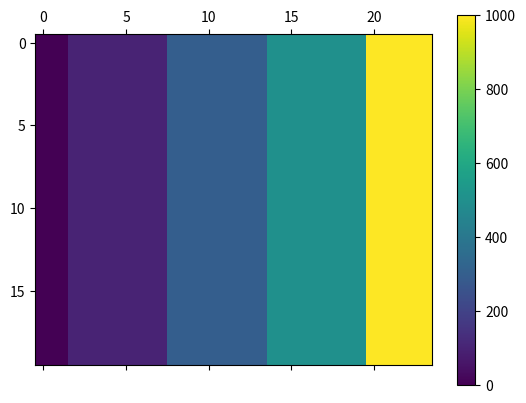

This figure's Python source:
# import matplotlib.pyplot as plt
# import numpy as np
# from scipy.ndimage.filters import convolve

# def pcolor_all(X, Y, C, **kwargs):
#     X = np.concatenate([X[0:1,:], X], axis=0)
#     X = np.concatenate([X[:,0:1], X], axis=1)

#     Y = np.concatenate([Y[0:1,:], Y], axis=0)
#     Y = np.concatenate([Y[:,0:1], Y], axis=1)

#     X = convolve(X, [[1,1],[1,1]])/4
#     Y = convolve(Y, [[1,1],[1,1]])/4

#     plt.pcolor(X, Y, C, **kwargs)

# X, Y = np.meshgrid(
#     [-1,-0.5,0,0.5,1],
#     [-2,-1,0,1,2])

# C = X**2-Y**2

# plt.figure(figsize=(4,4))

# pcolor_all(X, Y, C, cmap='gray')

# plt.savefig('plot.png')
# import numpy as np
# import matplotlib.pyplot as plt
# import matplotlib.animation as animation


# def data_gen(t=0):
#     cnt = 0
#     while cnt < 1000:
#         cnt += 1
#         t += 0.1
#         yield t, np.sin(2*np.pi*t) * np.exp(-t/10.)


# def init():
#     ax.set_ylim(-1.1, 1.1)
#     ax.set_xlim(0, 10)
#     del xdata[:]
#     del ydata[:]
#     line.set_data(xdata, ydata)
#     return line,

# fig, ax = plt.subplots()
# line, = ax.plot([], [], lw=2)
# ax.grid()
# xdata, ydata = [], []


# def run(data):
#     # update the data
#     t, y = data
#     xdata.append(t)
#     ydata.append(y)
#     xmin, xmax = ax.get_xlim()

#     if t >= xmax:
#         ax.set_xlim(xmin, 2*xmax)
#         ax.figure.canvas.draw()
#     line.set_data(xdata, ydata)

#     return line,

# ani = animation.FuncAnimation(fig, run, data_gen, blit=False, interval=10,
#                               repeat=False, init_func=init)
# plt.show()

# import numpy as np
# import matplotlib.pyplot as plt
# import matplotlib.animation as animation

# fig = plt.figure()


# def f(x, y):
#     return np.sin(x) + np.cos(y)

# x = np.linspace(0, 2 * np.pi, 120)
# y = np.linspace(0, 2 * np.pi, 100).reshape(-1, 1)

# im = plt.imshow(f(x, y), animated=True)


# def updatefig(*args):
#     global x, y
#     x += np.pi / 15.
#     y += np.pi / 20.
#     im.set_array(f(x, y))
#     return im,

# ani = animation.FuncAnimation(fig, updatefig, interval=50, blit=True)
# plt.show()


# import sys
# try:
#     subprocess.check_call(['mencoder'])
# except subprocess.CalledProcessError:
#     print("mencoder command was found")
#     pass # mencoder is found, but returns non-zero exit as expected
#     # This is a quick and dirty check; it leaves some spurious output
#     # for the user to puzzle over.
# except OSError:
#     print(not_found_msg)
#     sys.exit("quitting\n")

# WORKS
# import numpy as np
# import matplotlib.pyplot as plt
# import matplotlib.animation as animation

# L = 10               # Number of lanes
# C = 10               # Number of cells in road
# fig, ax = plt.subplots()    # Create figure
# a = np.zeros((L,C))     # Create zero array of dimensions L,C
# count = 0           # Used for loop
# x = 0               # Car position

# def animate(c):
#     global count, x, i
#     if x == C-1:        # If in last cell
#         a[L-1,C-1] = 0      # 0 last cell
#         a[L-1,0] = 1        # 1 first cell
#         x = 0           # Start iterating from 0
#     else:
#         if count == 0:      # On 1st iteration, put car @ a[0]
#             a[L-1,0] = 1
#             count += 1
#         else:
#             a[L-1,x] = 0    # 0 previous cell
#             x += 1
#             a[L-1,x] = 1    # 1 in current cell

#     # print(a)
#     ax.imshow(a, cmap=plt.cm.plasma, interpolation='nearest')

# ani = animation.FuncAnimation(fig, animate, interval=100, repeat=False, frames=20)
# # ani.save('ani2.mpeg', writer="ffmpeg")
# ani.save('basic_animation.mp4', fps=10)
# plt.show()

import numpy as np
import matplotlib.pyplot as plt 
import matplotlib.animation as animation

M=np.array([[0,0,100,100,100,100,100,100,300,300,300,300,300,300,500,500,500,500,500,500,1000,1000,1000,1000] for i in range(0,20)]) 

def update(i):
    M[7,i] = 1000
    M[19-i,10] = 500
    matrice.set_array(M)

fig, ax = plt.subplots()
matrice = ax.matshow(M)
plt.colorbar(matrice)

ani = animation.FuncAnimation(fig, update, frames=19, interval=500)
plt.show()